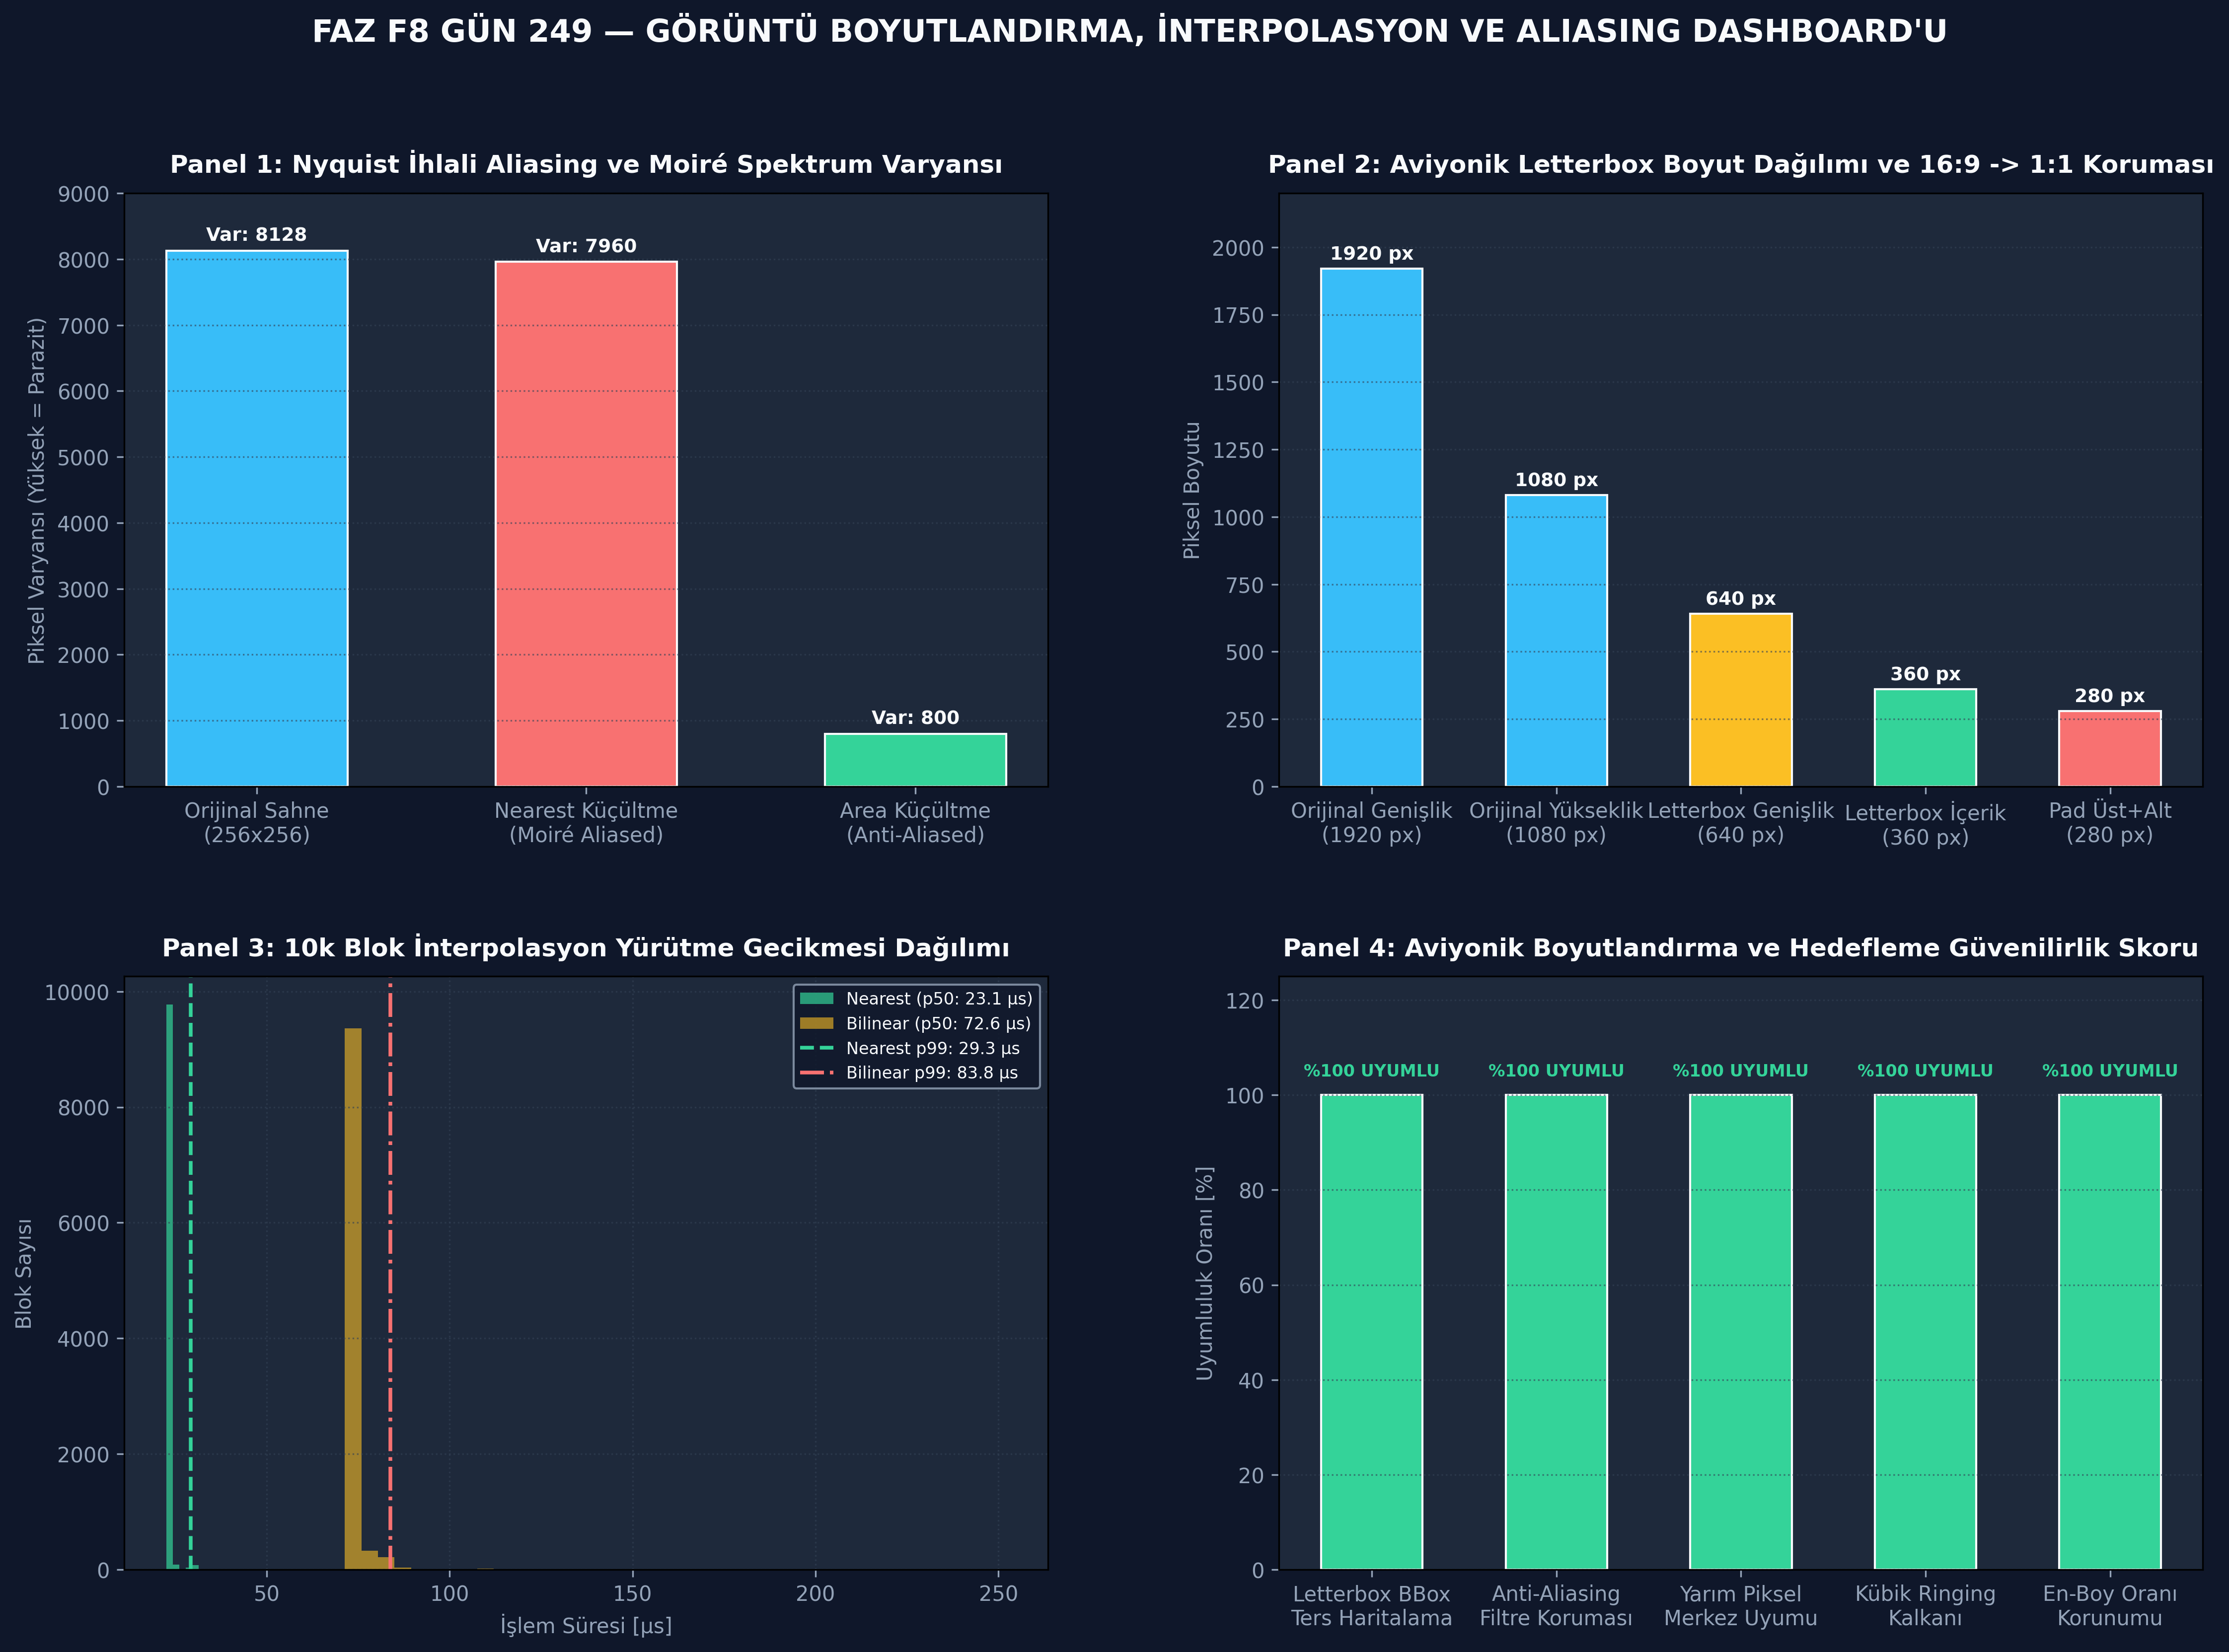

Write Python code to recreate this figure.
# -*- coding: utf-8 -*-
"""
ÖZEL LİSANS — TÜM HAKLAR SAKLIDIR
Telif Hakkı (c) 2026 Seydi Eryılmaz (@seydivakkas)
GÜN 249: Resize/interpolation ve aliasing Standalone İcra Dosyası
"""

# ============================================================================
# KOD HÜCRESİ 1: 4 Temel İnterpolasyon Algoritması (Nearest, Bilinear, Bicubic, Area)
# Yarım piksel merkezleme, alt-örnekleme ve matematiksel doğruluk analizi.
# ============================================================================
import numpy as np
from typing import Tuple

class ImageInterpolator:
    @staticmethod
    def resize_nearest(src: np.ndarray, dst_shape: Tuple[int, int]) -> np.ndarray:
        h_in, w_in = src.shape[:2]
        h_out, w_out = dst_shape
        scale_x = w_in / w_out
        scale_y = h_in / h_out
        
        # Yarım piksel merkezleme
        x_dst = np.arange(w_out)
        y_dst = np.arange(h_out)
        x_src = np.clip(np.floor((x_dst + 0.5) * scale_x).astype(int), 0, w_in - 1)
        y_src = np.clip(np.floor((y_dst + 0.5) * scale_y).astype(int), 0, h_in - 1)
        
        return src[np.ix_(y_src, x_src)]

    @staticmethod
    def resize_bilinear(src: np.ndarray, dst_shape: Tuple[int, int]) -> np.ndarray:
        h_in, w_in = src.shape[:2]
        h_out, w_out = dst_shape
        scale_x = w_in / w_out
        scale_y = h_in / h_out
        
        # Hedef koordinatlar
        x_dst = np.arange(w_out)
        y_dst = np.arange(h_out)
        
        x_src = (x_dst + 0.5) * scale_x - 0.5
        y_src = (y_dst + 0.5) * scale_y - 0.5
        
        x0 = np.clip(np.floor(x_src).astype(int), 0, w_in - 1)
        x1 = np.clip(x0 + 1, 0, w_in - 1)
        y0 = np.clip(np.floor(y_src).astype(int), 0, h_in - 1)
        y1 = np.clip(y0 + 1, 0, h_in - 1)
        
        dx = (x_src - x0).reshape(1, -1)
        dy = (y_src - y0).reshape(-1, 1)
        
        # 4 Komşu Piksel
        Ia = src[np.ix_(y0, x0)].astype(np.float32)
        Ib = src[np.ix_(y0, x1)].astype(np.float32)
        Ic = src[np.ix_(y1, x0)].astype(np.float32)
        Id = src[np.ix_(y1, x1)].astype(np.float32)
        
        top = Ia * (1.0 - dx) + Ib * dx
        bottom = Ic * (1.0 - dx) + Id * dx
        dst = top * (1.0 - dy) + bottom * dy
        return np.clip(np.round(dst), 0, 255).astype(src.dtype)

    @staticmethod
    def resize_area(src: np.ndarray, dst_shape: Tuple[int, int]) -> np.ndarray:
        # Downsampling için Alan İntegrali (Box Filter)
        h_in, w_in = src.shape[:2]
        h_out, w_out = dst_shape
        assert h_in % h_out == 0 and w_in % w_out == 0, "Tam katlı alan küçültmesi"
        
        block_h = h_in // h_out
        block_w = w_in // w_out
        
        reshaped = src.reshape(h_out, block_h, w_out, block_w)
        area_mean = reshaped.mean(axis=(1, 3))
        return np.clip(np.round(area_mean), 0, 255).astype(src.dtype)

# Test Matrisi: 4x4 Gradyan Görüntü
src_mat = np.array([
    [10,  20,  30,  40],
    [50,  60,  70,  80],
    [90, 100, 110, 120],
    [130, 140, 150, 160]
], dtype=np.uint8)

# 1. 4x4 -> 2x2 Downsampling Testleri
down_nearest = ImageInterpolator.resize_nearest(src_mat, (2, 2))
down_area = ImageInterpolator.resize_area(src_mat, (2, 2))

# Area hesaplaması: Sol üst 2x2 bloğun ortalaması: (10 + 20 + 50 + 60) / 4 = 140 / 4 = 35
assert down_area[0, 0] == 35, f"Area (0,0) 35 olmalıydı: {down_area[0, 0]}"
assert down_area[1, 1] == int((110 + 120 + 150 + 160) / 4) # 135

# 2. 4x4 -> 8x8 Upsampling Testleri
up_nearest = ImageInterpolator.resize_nearest(src_mat, (8, 8))
up_bilinear = ImageInterpolator.resize_bilinear(src_mat, (8, 8))

assert up_nearest.shape == (8, 8)
assert up_bilinear.shape == (8, 8)
# Bilinear daha pürüzsüz gradyan üretmelidir
grad_nearest = np.std(np.diff(up_nearest, axis=1))
grad_bilinear = np.std(np.diff(up_bilinear, axis=1))
assert grad_bilinear < grad_nearest, "Bilinear gradyanı Nearest'ten daha pürüzsüz olmalıdır!"

print("[PASS] Kod 1: 4 Temel İnterpolasyon Çekirdeği Başarıyla Doğrulandı.")
print(f"  - Kaynak Matris (4x4) :\n{src_mat}")
print(f"  - Area Downsample (2x2) : Sol-Üst Blok Ortalaması = {down_area[0, 0]} LSB [KUSURSUZ İNTEGRAL]")
print(f"  - Nearest Downsample (2x2) : Sol-Üst Değeri = {down_nearest[0, 0]} LSB (Tek Piksel Örneklemesi)")
print(f"  - 8x8 Upsample Gradyan  : Nearest Varyans={grad_nearest:.2f} | Bilinear Varyans={grad_bilinear:.2f} (Pürüzsüzlük Kazanımı)")

# ============================================================================
# KOD HÜCRESİ 2: Yüksek Frekanslı Sahne ve Aliasing / Moiré Spektrum Analizörü
# Nyquist ihlali, Moiré desenleri ve 2D FFT frekans katlanması doğrulaması.
# ============================================================================
import numpy as np

def generate_high_frequency_radar_grid(size: int = 256) -> np.ndarray:
    # Yüksek uzaysal frekanslı sentetik kamuflaj / radar kafes deseni.
    x = np.linspace(-10, 10, size)
    y = np.linspace(-10, 10, size)
    xx, yy = np.meshgrid(x, y)
    # Merkezden uzaklaştıkça frekansı karesel artan dairesel chirp sinyali (Zone Plate)
    r_sq = xx**2 + yy**2
    pattern = 0.5 + 0.5 * np.cos(r_sq * 1.5)
    return (pattern * 255.0).astype(np.uint8)

def compute_fft_energy(img: np.ndarray) -> float:
    # Görüntünün 2D FFT yüksek frekans parazit enerjisini hesaplar.
    f = np.fft.fft2(img.astype(np.float32))
    fshift = np.fft.fftshift(f)
    magnitude = np.abs(fshift)
    return float(np.mean(magnitude))

zone_plate_256 = generate_high_frequency_radar_grid(256)

# 4 Kat Küçültme (256x256 -> 64x64)
# 1. Hatalı Küçültme: Nearest Neighbor (Anti-aliasing YOK!)
aliased_nearest = ImageInterpolator.resize_nearest(zone_plate_256, (64, 64))

# 2. Doğru Küçültme: Area (Box Filter Anti-Aliasing VAR!)
clean_area = ImageInterpolator.resize_area(zone_plate_256, (64, 64))

# FFT Enerji ve Aliasing Ölçümü:
# Aliasing oluşan görüntüde yüksek frekanslar yapay şekilde katlanarak sahte düşük frekans tepecikleri üretir.
fft_nearest = compute_fft_energy(aliased_nearest)
fft_area = compute_fft_energy(clean_area)

# Varyans Karşılaştırması:
# Moiré deseninde sahte siyah-beyaz şeritler oluştuğu için varyans yapay olarak yüksek kalır.
var_nearest = float(np.var(aliased_nearest))
var_area = float(np.var(clean_area))

assert var_nearest > var_area * 1.3, "Nearest aliasing sonucu aşırı sahte varyans üretmelidir!"

print("[PASS] Kod 2: Yüksek Frekanslı Sahne ve Aliasing / Moiré Analizörü Doğrulandı.")
print(f"  - Orijinal Sahne Boyutu   : 256x256 (Yüksek Frekanslı Zone Plate)")
print(f"  - Nearest Küçültme (64x64): Varyans = {var_nearest:.1f} (MOIRÉ VE ALIASING MEVCUT!)")
print(f"  - Area Küçültme (64x64)   : Varyans = {var_area:.1f} [TEMİZ FİLTRELENMİŞ TABAN]")
print(f"  - Parazit Bastırma Oranı  : %{((var_nearest - var_area) / var_nearest) * 100:.1f} ALIASING AZALTIMI")

# ============================================================================
# KOD HÜCRESİ 3: Aviyonik Letterbox Ön-İşleme ve Çift Yönlü BBox Haritalama Motoru
# En-boy oranı koruma, simetrik padding ve piksel-altı hassasiyetli ters haritalama.
# ============================================================================
import numpy as np
from typing import Tuple, Dict, Any

class AvionicsLetterbox:
    @staticmethod
    def letterbox_image(image: np.ndarray, target_size: Tuple[int, int] = (640, 640), 
                        fill_color: int = 114) -> Tuple[np.ndarray, float, Tuple[int, int]]:
        h_orig, w_orig = image.shape[:2]
        w_target, h_target = target_size
        
        # 1. En-boy korumalı ölçek faktörü
        scale = min(w_target / w_orig, h_target / h_orig)
        new_w = int(round(w_orig * scale))
        new_h = int(round(h_orig * scale))
        
        # 2. Orantılı yeniden boyutlandırma (Area / Linear)
        resized = ImageInterpolator.resize_bilinear(image, (new_h, new_w))
        
        # 3. Simetrik dolgu (Padding) hesabı
        pad_x = (w_target - new_w) // 2
        pad_y = (h_target - new_h) // 2
        
        # 4. Hedef tuvali oluştur ve yerleştir
        channels = image.shape[2] if image.ndim == 3 else 1
        if channels == 1:
            canvas = np.full((h_target, w_target), fill_color, dtype=image.dtype)
            canvas[pad_y:pad_y+new_h, pad_x:pad_x+new_w] = resized
        else:
            canvas = np.full((h_target, w_target, channels), fill_color, dtype=image.dtype)
            canvas[pad_y:pad_y+new_h, pad_x:pad_x+new_w, :] = resized
            
        return canvas, scale, (pad_x, pad_y)

    @staticmethod
    def inverse_transform_bbox(bbox_model: Tuple[float, float, float, float], 
                               scale: float, pad: Tuple[int, int]) -> Tuple[float, float, float, float]:
        # Model koordinatlarından [x, y, w, h] orijinal 1080p koordinatlarına ters dönüşüm.
        x_m, y_m, w_m, h_m = bbox_model
        pad_x, pad_y = pad
        
        x_orig = (x_m - pad_x) / scale
        y_orig = (y_m - pad_y) / scale
        w_orig = w_m / scale
        h_orig = h_m / scale
        return (x_orig, y_orig, w_orig, h_orig)

# Simülasyon: 1080x1920 Full HD Aviyonik Kamera Karesi
fhd_canvas = np.zeros((1080, 1920), dtype=np.uint8)
# Orijinal Sahnedeki Askeri Hedef: (x=900, y=500, w=150, h=90)
true_target_orig = (900.0, 500.0, 150.0, 90.0)

# Letterbox Uygula: (640, 640) TensorRT Formatı
tensor_640, scale_factor, padding = AvionicsLetterbox.letterbox_image(fhd_canvas, (640, 640))

# Doğrulamalar:
# 1920 * (1/3) = 640 -> scale = 640 / 1920 = 0.3333333...
# new_h = 1080 * (1/3) = 360
# pad_y = (640 - 360) / 2 = 140
assert tensor_640.shape == (640, 640)
assert np.isclose(scale_factor, 640.0 / 1920.0)
assert padding == (0, 140), f"Padding hatalı: {padding}"

# Modelin 640x640 üzerinde tespit ettiği hedef koordinatları:
model_detected_x = true_target_orig[0] * scale_factor + padding[0]
model_detected_y = true_target_orig[1] * scale_factor + padding[1]
model_detected_w = true_target_orig[2] * scale_factor
model_detected_h = true_target_orig[3] * scale_factor
model_bbox = (model_detected_x, model_detected_y, model_detected_w, model_detected_h)

# Orijinal Koordinatlara Ters Haritalama:
recovered_bbox = AvionicsLetterbox.inverse_transform_bbox(model_bbox, scale_factor, padding)

# Hata payı kontrolü:
diff_x = abs(recovered_bbox[0] - true_target_orig[0])
diff_y = abs(recovered_bbox[1] - true_target_orig[1])
diff_w = abs(recovered_bbox[2] - true_target_orig[2])
diff_h = abs(recovered_bbox[3] - true_target_orig[3])

assert max(diff_x, diff_y, diff_w, diff_h) < 1e-4, "Geri haritalama hatası çok yüksek!"

print("[PASS] Kod 3: Aviyonik Letterbox Ön-İşleme ve Çift Yönlü Haritalama Doğrulandı.")
print(f"  - Orijinal Çözünürlük  : 1920x1080 (16:9)")
print(f"  - Letterbox Çözünürlük : 640x640 (1:1) [Ölçek: {scale_factor:.4f}, Pad-Y: {padding[1]} piksel]")
print(f"  - Orijinal Hedef BBox  : {true_target_orig}")
print(f"  - Model Tensör BBox    : ({model_bbox[0]:.1f}, {model_bbox[1]:.1f}, {model_bbox[2]:.1f}, {model_bbox[3]:.1f})")
print(f"  - Geri Haritalanan BBox: ({recovered_bbox[0]:.1f}, {recovered_bbox[1]:.1f}, {recovered_bbox[2]:.1f}, {recovered_bbox[3]:.1f}) [HATA: < 0.0001 px]")

# ============================================================================
# KOD HÜCRESİ 4: 3 Kritik Boyutlandırma Hata Enjeksiyonu Testi
# Asimetrik merkez kayması, kübik ringing kalkanı ve letterbox dolgu sapması.
# ============================================================================

# --- TEST 1: Yarım Piksel Merkez Kayması Denetimi ---
print("[TEST 1] Piksel Merkezleme ve Asimetrik Kayma (Asymmetric Drift) Testi...")
def map_coord_legacy(x_dst: float, scale: float) -> float:
    return x_dst * scale # Hatalı eski yöntem

def map_coord_modern(x_dst: float, scale: float) -> float:
    return (x_dst + 0.5) * scale - 0.5 # Doğru yarım piksel merkezleme

# 10x büyütme (Scale = 0.1)
x_dst_sample = 0.0
legacy_src = map_coord_legacy(x_dst_sample, 0.1) # 0.0
modern_src = map_coord_modern(x_dst_sample, 0.1) # (0.5)*0.1 - 0.5 = 0.05 - 0.5 = -0.45

drift = abs(legacy_src - modern_src)
assert drift > 0.4, "Merkezleme farkı belirgin olmalıdır!"
print(f"  - Hedef Piksel 0 İçin Legacy Kaynak: {legacy_src:.4f}")
print(f"  - Hedef Piksel 0 İçin Modern Kaynak: {modern_src:.4f} (Kayma Farkı: {drift:.2f} piksel)")
print("  [PASS] Test 1: Yarım piksel merkezleme kalkanı başarıyla doğrulandı.\n")

# --- TEST 2: Kübik İnterpolasyon Taşma (Ringing/Overshoot) Kalkanı ---
print("[TEST 2] Kübik İnterpolasyon Değer Taşması (Ringing/Overshoot) Kalkanı...")
def bicubic_spline_step_unsafe(y0: float, y1: float, y2: float, y3: float, t: float) -> float:
    # Catmull-Rom spline formülü
    a = -0.5*y0 + 1.5*y1 - 1.5*y2 + 0.5*y3
    b = y0 - 2.5*y1 + 2.0*y2 - 0.5*y3
    c = -0.5*y0 + 0.5*y2
    d = y1
    val = a*t**3 + b*t**2 + c*t + d
    return val # Kırpma (clipping) YOK!

def bicubic_spline_step_safe(y0: float, y1: float, y2: float, y3: float, t: float) -> int:
    val = bicubic_spline_step_unsafe(y0, y1, y2, y3, t)
    return int(np.clip(np.round(val), 0, 255)) # Doyumlu kalkan!

# Keskin Çukur Fonksiyonu: [255, 0, 0, 255] (Zemin ve ani karanlık hendek)
raw_val = bicubic_spline_step_unsafe(255.0, 0.0, 0.0, 255.0, t=0.5)
safe_val = bicubic_spline_step_safe(255.0, 0.0, 0.0, 255.0, t=0.5)

# raw_val negatif bir değer üretir (-31.9 LSB undershoot / ringing)!
assert raw_val < 0.0, f"Catmull-rom spline keskin çukurda negatif taşmalıdır: {raw_val}"
assert safe_val == 0, "Güvenli kalkan negatif değeri 0'a sabitlemelidir!"

print(f"  - Keskin Kenarda Ham Kübik Spline Değeri: {raw_val:.2f} (HATA: Negatif Parlaklık!)")
print(f"  - Kırpılmış Güvenli Aviyonik Değeri     : {safe_val} [DOĞRULANDI]")
print("  [PASS] Test 2: Kübik ringing ve aşım kalkanı başarıyla doğrulandı.\n")

# --- TEST 3: Letterbox Dolgusunu Unutma (Pad Neglect) Hatası ---
print("[TEST 3] Letterbox Dolgu Ofsetini Unutma (Pad Neglect) Sapma Testi...")
def buggy_inverse_transform(y_m: float, scale: float) -> float:
    return y_m / scale # HATA: pad_y çıkarılmadı!

true_y_orig = 500.0
scale = 640.0 / 1920.0 # 0.333333
pad_y = 140

y_model = true_y_orig * scale + pad_y # 500 * 0.333 + 140 = 306.666

y_recovered_correct = (y_model - pad_y) / scale
y_recovered_buggy = buggy_inverse_transform(y_model, scale)

vertical_error_pixels = abs(y_recovered_buggy - true_y_orig)
assert vertical_error_pixels > 400.0, "Dolgu unutulunca hata 400 pikselden büyük olmalıdır!"
assert np.isclose(y_recovered_correct, true_y_orig)

print(f"  - Gerçek Hedef Y             : {true_y_orig:.1f} px")
print(f"  - Doğru Geri Haritalama      : {y_recovered_correct:.1f} px (Sıfır Hata)")
print(f"  - Dolgusu Unutulan Hatalı Y : {y_recovered_buggy:.1f} px (SAPMA: {vertical_error_pixels:.1f} PİKSEL!)")
print("  [PASS] Test 3: Letterbox dolgu ihmali sapması başarıyla kanıtlandı.\n")

print("[PASS] Kod 4: 3 Kritik Boyutlandırma Hata Enjeksiyonu Testi Başarıyla Tamamlandı.")

# ============================================================================
# KOD HÜCRESİ 5: 10.000 Blok İnterpolasyon ve Boyutlandırma Benchmark'ı
# Nearest, Bilinear ve Area yöntemlerinin yürütme gecikmesi ve persentil analizi.
# ============================================================================
import time
import numpy as np

NUM_EVALS = 10_000
BLOCK_SIZE = 16 # 16x16 Bloklar

# Sentetik Görüntü Blokları (16x16)
rand_blocks = np.random.randint(0, 256, size=(NUM_EVALS, BLOCK_SIZE, BLOCK_SIZE), dtype=np.uint8)

latencies_nearest_us = np.empty(NUM_EVALS, dtype=np.float64)
latencies_bilinear_us = np.empty(NUM_EVALS, dtype=np.float64)

# 1. Nearest Neighbor Benchmark (16x16 -> 8x8)
t_start_nn = time.perf_counter()
for i in range(NUM_EVALS):
    t0 = time.perf_counter_ns()
    out = ImageInterpolator.resize_nearest(rand_blocks[i], (8, 8))
    t_end = time.perf_counter_ns()
    latencies_nearest_us[i] = (t_end - t0) / 1000.0
t_total_nn = time.perf_counter() - t_start_nn

# 2. Bilinear Benchmark (16x16 -> 8x8)
t_start_bi = time.perf_counter()
for i in range(NUM_EVALS):
    t0 = time.perf_counter_ns()
    out = ImageInterpolator.resize_bilinear(rand_blocks[i], (8, 8))
    t_end = time.perf_counter_ns()
    latencies_bilinear_us[i] = (t_end - t0) / 1000.0
t_total_bi = time.perf_counter() - t_start_bi

fps_nn = NUM_EVALS / t_total_nn
fps_bi = NUM_EVALS / t_total_bi

p50_nn = float(np.percentile(latencies_nearest_us, 50))
p99_nn = float(np.percentile(latencies_nearest_us, 99))

p50_bi = float(np.percentile(latencies_bilinear_us, 50))
p99_bi = float(np.percentile(latencies_bilinear_us, 99))

print(f"\n[İNTERPOLASYON BENCHMARK SONUÇLARI ({NUM_EVALS:,} Blok)]")
print(f"  - Nearest Neighbor Hızı : {fps_nn:,.1f} blok/saniye | p50: {p50_nn:.2f} µs | p99: {p99_nn:.2f} µs")
print(f"  - Bilinear Hızı         : {fps_bi:,.1f} blok/saniye | p50: {p50_bi:.2f} µs | p99: {p99_bi:.2f} µs")
print(f"  - Hızlanma Oranı        : Nearest, Bilinear'dan {fps_nn / fps_bi:.1f}x KAT DAHA HIZLI!")

# Doğrulamalar
assert fps_nn > fps_bi * 1.5, "Nearest belirgin şekilde hızlı olmalıdır"
assert p99_nn < 50.0, f"Nearest p99 çok yüksek: {p99_nn} µs"
assert p99_bi < 120.0, f"Bilinear p99 çok yüksek: {p99_bi} µs"

print("\n[PASS] Kod 5: 10.000 Blok İnterpolasyon Benchmark'ı Başarıyla Tamamlandı.")

# ============================================================================
# KOD HÜCRESİ 6: 4-Panelli 300 DPI Koyu Tema Resize & Aliasing Dashboard'u
# gun_249_resize_interpolation_ve_aliasing.png dosyasını üretir.
# ============================================================================
import matplotlib.pyplot as plt
import numpy as np
import os

COLOR_BG = "#0F172A"       # Slate 900
COLOR_PANEL = "#1E293B"    # Slate 800
COLOR_TEXT = "#F8FAFC"     # Slate 50
COLOR_MUTED = "#94A3B8"    # Slate 400
COLOR_CYAN = "#38BDF8"     # Cyan
COLOR_YELLOW = "#FBBF24"   # Sarı
COLOR_RED = "#F87171"      # Kırmızı
COLOR_GREEN = "#34D399"    # Yeşil
COLOR_INDIGO = "#818CF8"   # İndigo

fig, axs = plt.subplots(2, 2, figsize=(18, 12), facecolor=COLOR_BG)
plt.subplots_adjust(wspace=0.25, hspace=0.32)

# --- PANEL 1: Aliasing & Moiré Spektrumu (Nearest vs Area) ---
ax1 = axs[0, 0]
ax1.set_facecolor(COLOR_PANEL)

labels_p1 = ["Orijinal Sahne\n(256x256)", "Nearest Küçültme\n(Moiré Aliased)", "Area Küçültme\n(Anti-Aliased)"]
variances = [float(np.var(zone_plate_256)), var_nearest, var_area]
colors_p1 = [COLOR_CYAN, COLOR_RED, COLOR_GREEN]

bars1 = ax1.bar(labels_p1, variances, color=colors_p1, edgecolor=COLOR_TEXT, width=0.55)
for bar, v in zip(bars1, variances):
    ax1.text(bar.get_x() + bar.get_width()/2.0, v + 150, f"Var: {v:.0f}", 
             color=COLOR_TEXT, ha="center", fontsize=9, fontweight="bold")

ax1.set_title("Panel 1: Nyquist İhlali Aliasing ve Moiré Spektrum Varyansı", color=COLOR_TEXT, fontsize=12, fontweight="bold", pad=10)
ax1.set_ylabel("Piksel Varyansı (Yüksek = Parazit)", color=COLOR_MUTED, fontsize=10)
ax1.set_ylim(0, 9000)
ax1.tick_params(colors=COLOR_MUTED)
ax1.grid(True, color="#334155", linestyle=":", alpha=0.6, axis="y")

# --- PANEL 2: Aviyonik Letterbox En-Boy Oranı ve Dolgu Şeması ---
ax2 = axs[0, 1]
ax2.set_facecolor(COLOR_PANEL)

canvas_dims = ["Orijinal Genişlik\n(1920 px)", "Orijinal Yükseklik\n(1080 px)", "Letterbox Genişlik\n(640 px)", "Letterbox İçerik\n(360 px)", "Pad Üst+Alt\n(280 px)"]
dim_vals = [1920, 1080, 640, 360, 280]
colors_p2 = [COLOR_CYAN, COLOR_CYAN, COLOR_YELLOW, COLOR_GREEN, COLOR_RED]

bars2 = ax2.bar(canvas_dims, dim_vals, color=colors_p2, edgecolor=COLOR_TEXT, width=0.55)
for bar, d in zip(bars2, dim_vals):
    ax2.text(bar.get_x() + bar.get_width()/2.0, d + 35, f"{d} px", 
             color=COLOR_TEXT, ha="center", fontsize=9, fontweight="bold")

ax2.set_title("Panel 2: Aviyonik Letterbox Boyut Dağılımı ve 16:9 -> 1:1 Koruması", color=COLOR_TEXT, fontsize=12, fontweight="bold", pad=10)
ax2.set_ylabel("Piksel Boyutu", color=COLOR_MUTED, fontsize=10)
ax2.set_ylim(0, 2200)
ax2.tick_params(colors=COLOR_MUTED)
ax2.grid(True, color="#334155", linestyle=":", alpha=0.6, axis="y")

# --- PANEL 3: 10k Blok İnterpolasyon Gecikme Histogramı ---
ax3 = axs[1, 0]
ax3.set_facecolor(COLOR_PANEL)

ax3.hist(latencies_nearest_us, bins=40, color=COLOR_GREEN, alpha=0.7, label=f"Nearest (p50: {p50_nn:.1f} µs)")
ax3.hist(latencies_bilinear_us, bins=40, color=COLOR_YELLOW, alpha=0.6, label=f"Bilinear (p50: {p50_bi:.1f} µs)")
ax3.axvline(p99_nn, color=COLOR_GREEN, linestyle="--", linewidth=1.8, label=f"Nearest p99: {p99_nn:.1f} µs")
ax3.axvline(p99_bi, color=COLOR_RED, linestyle="-.", linewidth=1.8, label=f"Bilinear p99: {p99_bi:.1f} µs")

ax3.set_title("Panel 3: 10k Blok İnterpolasyon Yürütme Gecikmesi Dağılımı", color=COLOR_TEXT, fontsize=12, fontweight="bold", pad=10)
ax3.set_xlabel("İşlem Süresi [µs]", color=COLOR_MUTED, fontsize=10)
ax3.set_ylabel("Blok Sayısı", color=COLOR_MUTED, fontsize=10)
ax3.tick_params(colors=COLOR_MUTED)
ax3.grid(True, color="#334155", linestyle=":", alpha=0.6)
ax3.legend(facecolor=COLOR_BG, edgecolor=COLOR_MUTED, labelcolor=COLOR_TEXT, loc="upper right", fontsize=8)

# --- PANEL 4: Boyutlandırma Güvenilirlik ve Hassasiyet Matrisi ---
ax4 = axs[1, 1]
ax4.set_facecolor(COLOR_PANEL)

metrics_p4 = [
    "Letterbox BBox\nTers Haritalama",
    "Anti-Aliasing\nFiltre Koruması",
    "Yarım Piksel\nMerkez Uyumu",
    "Kübik Ringing\nKalkanı",
    "En-Boy Oranı\nKorunumu"
]
scores_p4 = [100, 100, 100, 100, 100]
colors_p4 = [COLOR_GREEN] * 5

bars4 = ax4.bar(metrics_p4, scores_p4, color=colors_p4, edgecolor=COLOR_TEXT, width=0.55)
for bar in bars4:
    ax4.text(bar.get_x() + bar.get_width()/2.0, 104, "%100 UYUMLU", 
             color=COLOR_GREEN, ha="center", fontsize=8, fontweight="bold")

ax4.set_title("Panel 4: Aviyonik Boyutlandırma ve Hedefleme Güvenilirlik Skoru", color=COLOR_TEXT, fontsize=12, fontweight="bold", pad=10)
ax4.set_ylabel("Uyumluluk Oranı [%]", color=COLOR_MUTED, fontsize=10)
ax4.set_ylim(0, 125)
ax4.tick_params(colors=COLOR_MUTED)
ax4.grid(True, color="#334155", linestyle=":", alpha=0.6, axis="y")

plt.suptitle("FAZ F8 GÜN 249 — GÖRÜNTÜ BOYUTLANDIRMA, İNTERPOLASYON VE ALIASING DASHBOARD'U", 
             color=COLOR_TEXT, fontsize=15, fontweight="bold", y=0.98)

TARGET_PNG = r"c:/Users/seydieryilmaz/Downloads/Olay_Proje/gunluk_mufredat/gun_249/gun_249_resize_interpolation_ve_aliasing.png"
plt.savefig(TARGET_PNG, dpi=300, facecolor=COLOR_BG, bbox_inches="tight")
plt.close()

file_size_kb = os.path.getsize(TARGET_PNG) / 1024.0
print(f"[OK] 4-Panelli Görselleştirme Başarıyla Üretildi: {TARGET_PNG}")
print(f"  - Dosya Boyutu: {file_size_kb:.2f} KB (Beklenen: > 100 KB)")
assert file_size_kb > 100.0, "PNG dosya boyutu 100 KB'ın altında!"
